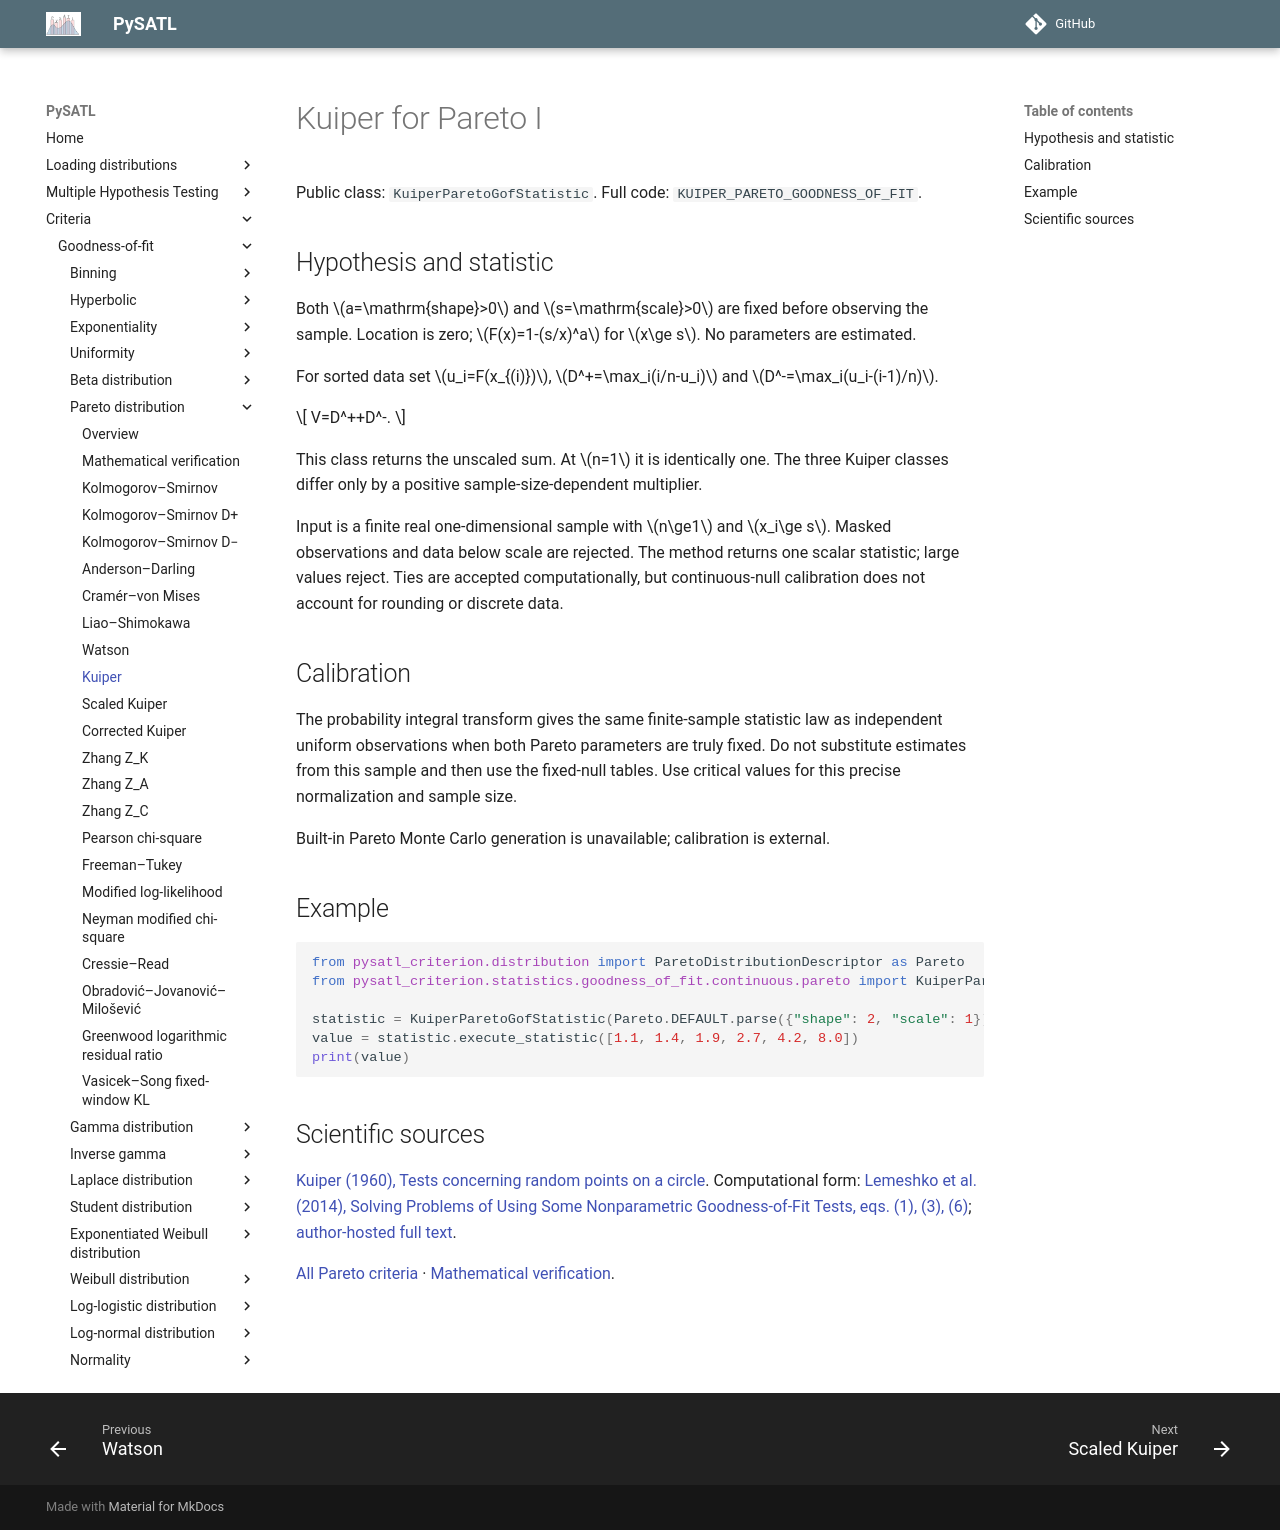

repository: PySATL/pysatl-criterion · page: en/main/criteria/goodness-of-fit/pareto/kuiper_pareto_criterion/index.html · generator: mkdocs

# Kuiper for Pareto I

Public class: `KuiperParetoGofStatistic`. Full code: `KUIPER_PARETO_GOODNESS_OF_FIT`.

## Hypothesis and statistic

Both $a=\mathrm{shape}>0$ and $s=\mathrm{scale}>0$ are fixed before observing the sample.
Location is zero; $F(x)=1-(s/x)^a$ for $x\ge s$. No parameters are estimated.

For sorted data set $u_i=F(x_{(i)})$,
$D^+=\max_i(i/n-u_i)$ and $D^-=\max_i(u_i-(i-1)/n)$.

$$
V=D^++D^-.
$$

This class returns the unscaled sum. At $n=1$ it is identically one. The three Kuiper classes differ only by a positive sample-size-dependent multiplier.

Input is a finite real one-dimensional sample with $n\ge1$ and $x_i\ge s$.
Masked observations and data below scale are rejected. The method returns one
scalar statistic; large values reject. Ties are accepted computationally, but
continuous-null calibration does not account for rounding or discrete data.

## Calibration

The probability integral transform gives the same finite-sample statistic law
as independent uniform observations when both Pareto parameters are truly fixed.
Do not substitute estimates from this sample and then use the fixed-null tables.
Use critical values for this precise normalization and sample size.

Built-in Pareto Monte Carlo generation is unavailable; calibration is external.

## Example

```python
from pysatl_criterion.distribution import ParetoDistributionDescriptor as Pareto
from pysatl_criterion.statistics.goodness_of_fit.continuous.pareto import KuiperParetoGofStatistic

statistic = KuiperParetoGofStatistic(Pareto.DEFAULT.parse({"shape": 2, "scale": 1}))
value = statistic.execute_statistic([1.1, 1.4, 1.9, 2.7, 4.2, 8.0])
print(value)
```

## Scientific sources

[Kuiper (1960), Tests concerning random points on a circle](https://doi.org/10.1016/S1385-7258(60)50006-0). Computational form: [Lemeshko et al. (2014), Solving Problems of Using Some Nonparametric Goodness-of-Fit Tests, eqs. (1), (3), (6)](https://doi.org/10.3103/S875669901401004X); [author-hosted full text](https://ami.nstu.ru/~headrd/seminar/publik_html/Awt_1_2014_eng.pdf).

[All Pareto criteria](index.md) · [Mathematical verification](mathematical-validation.md).
